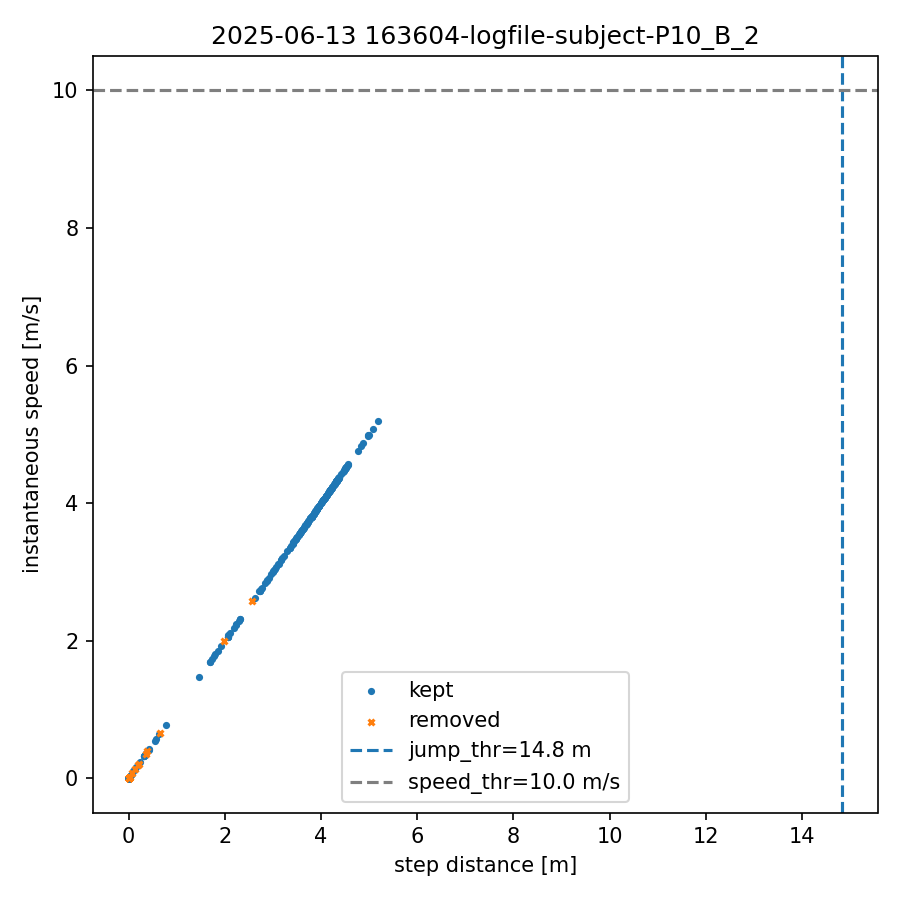

The table this chart was drawn from, first rows:
index, step_dist_m, speed_mps, removed
0, 0.000, 0.000, 0
1, 0.002, 0.002, 0
2, 0.000, 0.000, 0
3, 0.001, 0.001, 0
4, 0.000, 0.000, 0
5, 0.000, 0.000, 0
6, 0.000, 0.000, 0
7, 0.001, 0.001, 0
8, 0.000, 0.000, 0
9, 0.000, 0.000, 0
10, 0.000, 0.000, 0
11, 0.000, 0.000, 0
12, 0.000, 0.000, 0
13, 0.565, 0.565, 0
14, 0.000, 0.000, 0
15, 0.002, 0.002, 0
16, 0.000, 0.000, 0
17, 0.004, 0.004, 0
18, 0.000, 0.000, 0
19, 0.003, 0.003, 0
20, 0.000, 0.000, 0
21, 0.002, 0.002, 0
22, 0.000, 0.000, 0
23, 0.003, 0.003, 0
24, 0.000, 0.000, 1
25, 0.082, 0.082, 1
26, 0.000, 0.000, 1
27, 0.021, 0.021, 1
28, 0.000, 0.000, 0
29, 0.052, 0.052, 0
30, 0.000, 0.000, 0
31, 0.128, 0.128, 0
32, 0.000, 0.000, 0
33, 0.123, 0.123, 0
34, 0.000, 0.000, 1
35, 0.138, 0.138, 1
36, 0.000, 0.000, 1
37, 0.354, 0.354, 1
38, 0.000, 0.000, 0
39, 0.000, 0.000, 0
40, 0.000, 0.000, 0
41, 0.000, 0.000, 0
42, 0.000, 0.000, 0
43, 0.328, 0.328, 0
44, 0.000, 0.000, 0
45, 0.369, 0.369, 0
46, 0.000, 0.000, 0
47, 0.320, 0.320, 0
48, 0.000, 0.000, 0
49, 0.100, 0.100, 0
50, 0.000, 0.000, 0
51, 0.036, 0.036, 0
52, 0.000, 0.000, 0
53, 0.231, 0.231, 0
54, 0.000, 0.000, 0
55, 0.033, 0.033, 0
56, 0.000, 0.000, 1
57, 0.197, 0.197, 1
58, 0.000, 0.000, 0
59, 0.545, 0.545, 0
... 396 more rows
